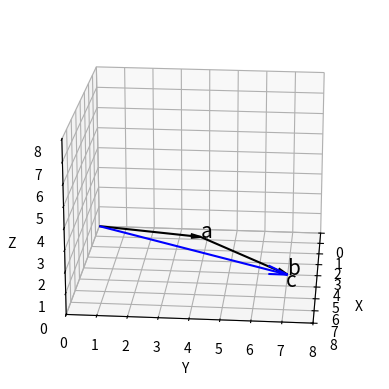

The matplotlib source for this figure:
import numpy as np
import matplotlib.pyplot as plt
from mpl_toolkits.mplot3d import Axes3D
a = np.array([1,5,0])
b = np.array([4,4,0])
c = np.array([4,7,0])

a = a*0.75
b = b*0.81
fig = plt.figure()
ax = fig.add_subplot(1,1,1,projection='3d')
# 3차원 공간 내에 같은 평면에 있는 3개의 벡터를 그린다.
ax.quiver(0,0,0,a[0],a[1],a[2],color='black',arrow_length_ratio=0.1)
ax.text(a[0],a[1],a[2],'a',size=15)
# 벡터 b를 그린다.
ax.quiver(a[0],a[1],a[2],b[0],b[1],b[2],color='black',arrow_length_ratio=0.1)
ax.text(a[0]+b[0],a[1]+b[1],a[2]+b[2],'b',size=15)
# 벡터 a와 b의 외적을 그린다.
ax.quiver(0,0,0,c[0],c[1],c[2],color='blue',arrow_length_ratio=0.1)
ax.text(c[0]+1,c[1],c[2],'c',size=15)
ax.set_xlim(0,8)
ax.set_ylim(0,8)
ax.set_zlim(0,8)
ax.set_xlabel('X')
ax.set_ylabel('Y')
ax.set_zlabel('Z')
ax.view_init(elev=20, azim=5)
ax.grid()
ax.set_axisbelow(True)
ax.set_aspect('auto', adjustable='box')
plt.show()
